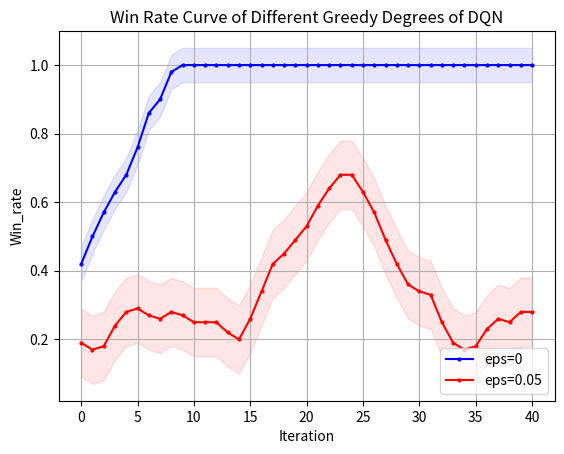

Write the Python code that produced this figure.
import matplotlib.pyplot as plt
from matplotlib.font_manager import FontProperties
"""
missile 4500 
DQN eps=0 y_1
DQN eps=0.05 y_2
"""
# 设置中文字体
import numpy as np

# 示例数据

y_1 = np.array([0.2, 0.3, 0.4, 0.5, 0.2, 0, 0.6, 0.2, 0.8])
y_1 = np.concatenate((y_1, np.full(41, 1)))
y_2 = np.array([2, 2, 0, 2, 0, 3, 2, 3, 3, 2, 0, 3, 6, 6, 1, 1, 1, 5, 2, 0, 0, 3, 3, 4, 7, 9, 9, 8, 6, 4, 6, 8, 7, 4, 2, 3, 1, 1, 0, 2, 5, 0, 1, 2, 3, 8, 4, 0, 3, 2])
y_2 = np.array([i * 0.1 for i in y_2])
y_3=[0.2,0.2,0.2,0.3,0.2,0.2,0.3,0.4,0.4,0.6,0.9,0.6,0.5,0.4,0.7,0.7,0.6,0.7,0.5,0.5,0.8,0.5,0.4,0.4,0.6,0.3,0,0.1,0.3,0.5,0,0.1,0,0,0.4,0.4,0.5,0.8,0.4,0,0.4,0.3,0.3,0.4,0.2,0.1,0.4,0.1,0.6,0.4]
z_3=[-1179.95, -1335.77, -1247.3, -1410.43, -1184.76, -1269.26, -1292.79, -1424.22, -858.34, -435.73, -959.39, -999.38, -991.45, -819.36, -541.35, -653.09, -686.63, -2121.91, -1069.21, -1086.37, -1105.27, -1030.41, -1496.66, -1457.63, -1292.21, -1165.61, -1193.57, -1201.85, -1329.45, -1133.88, -1167.93, -1200.53, -1232.42, -1354.53, -1316.59, -1328.11, -2648.6, -1759.72, -1335.47, -1429.7, -1145.98, -1373.66, -1407.2, -1565.48, -1565.76, -1127.88, -1498.9, -2174.05, -1752.19, -1324.67]

# 定义长度为 10 的平均滤波器
window = np.ones(10) / 10
# 使用卷积计算滑动平均
y_1_smooth = np.convolve(y_1, window, mode='valid')
y_2_smooth = np.convolve(y_2, window, mode='valid')
y_3_smooth = np.convolve(y_2, window, mode='valid')
x = np.array(list(range(0, len(y_1_smooth))))
# 示例数据
# 创建折线图
plt.plot(x, y_1_smooth, marker='o', linestyle='-', color='b', label='eps=0',markersize=2)
plt.plot(x, y_2_smooth, marker='o', linestyle='-', color='r', label='eps=0.05',markersize=2)
shadow_width_1 = 0.05  # 阴影宽度
shadow_width_2=0.1
y_1_upper = y_1_smooth + shadow_width_1
y_1_lower = y_1_smooth - shadow_width_1
y_2_upper = y_2_smooth + shadow_width_2
y_2_lower = y_2_smooth - shadow_width_2

# 填充阴影
plt.fill_between(x, y_1_upper, y_1_lower, color='b', alpha=0.1)
plt.fill_between(x, y_2_upper, y_2_lower, color='r', alpha=0.1)
# 添加标题和标签
plt.title('Win Rate Curve of Different Greedy Degrees of DQN')
plt.xlabel('Iteration')
plt.ylabel('Win_rate')
# 添加网格
plt.grid(True)
# 显示图例
plt.legend(loc='lower right')
# 显示图表
plt.show()

